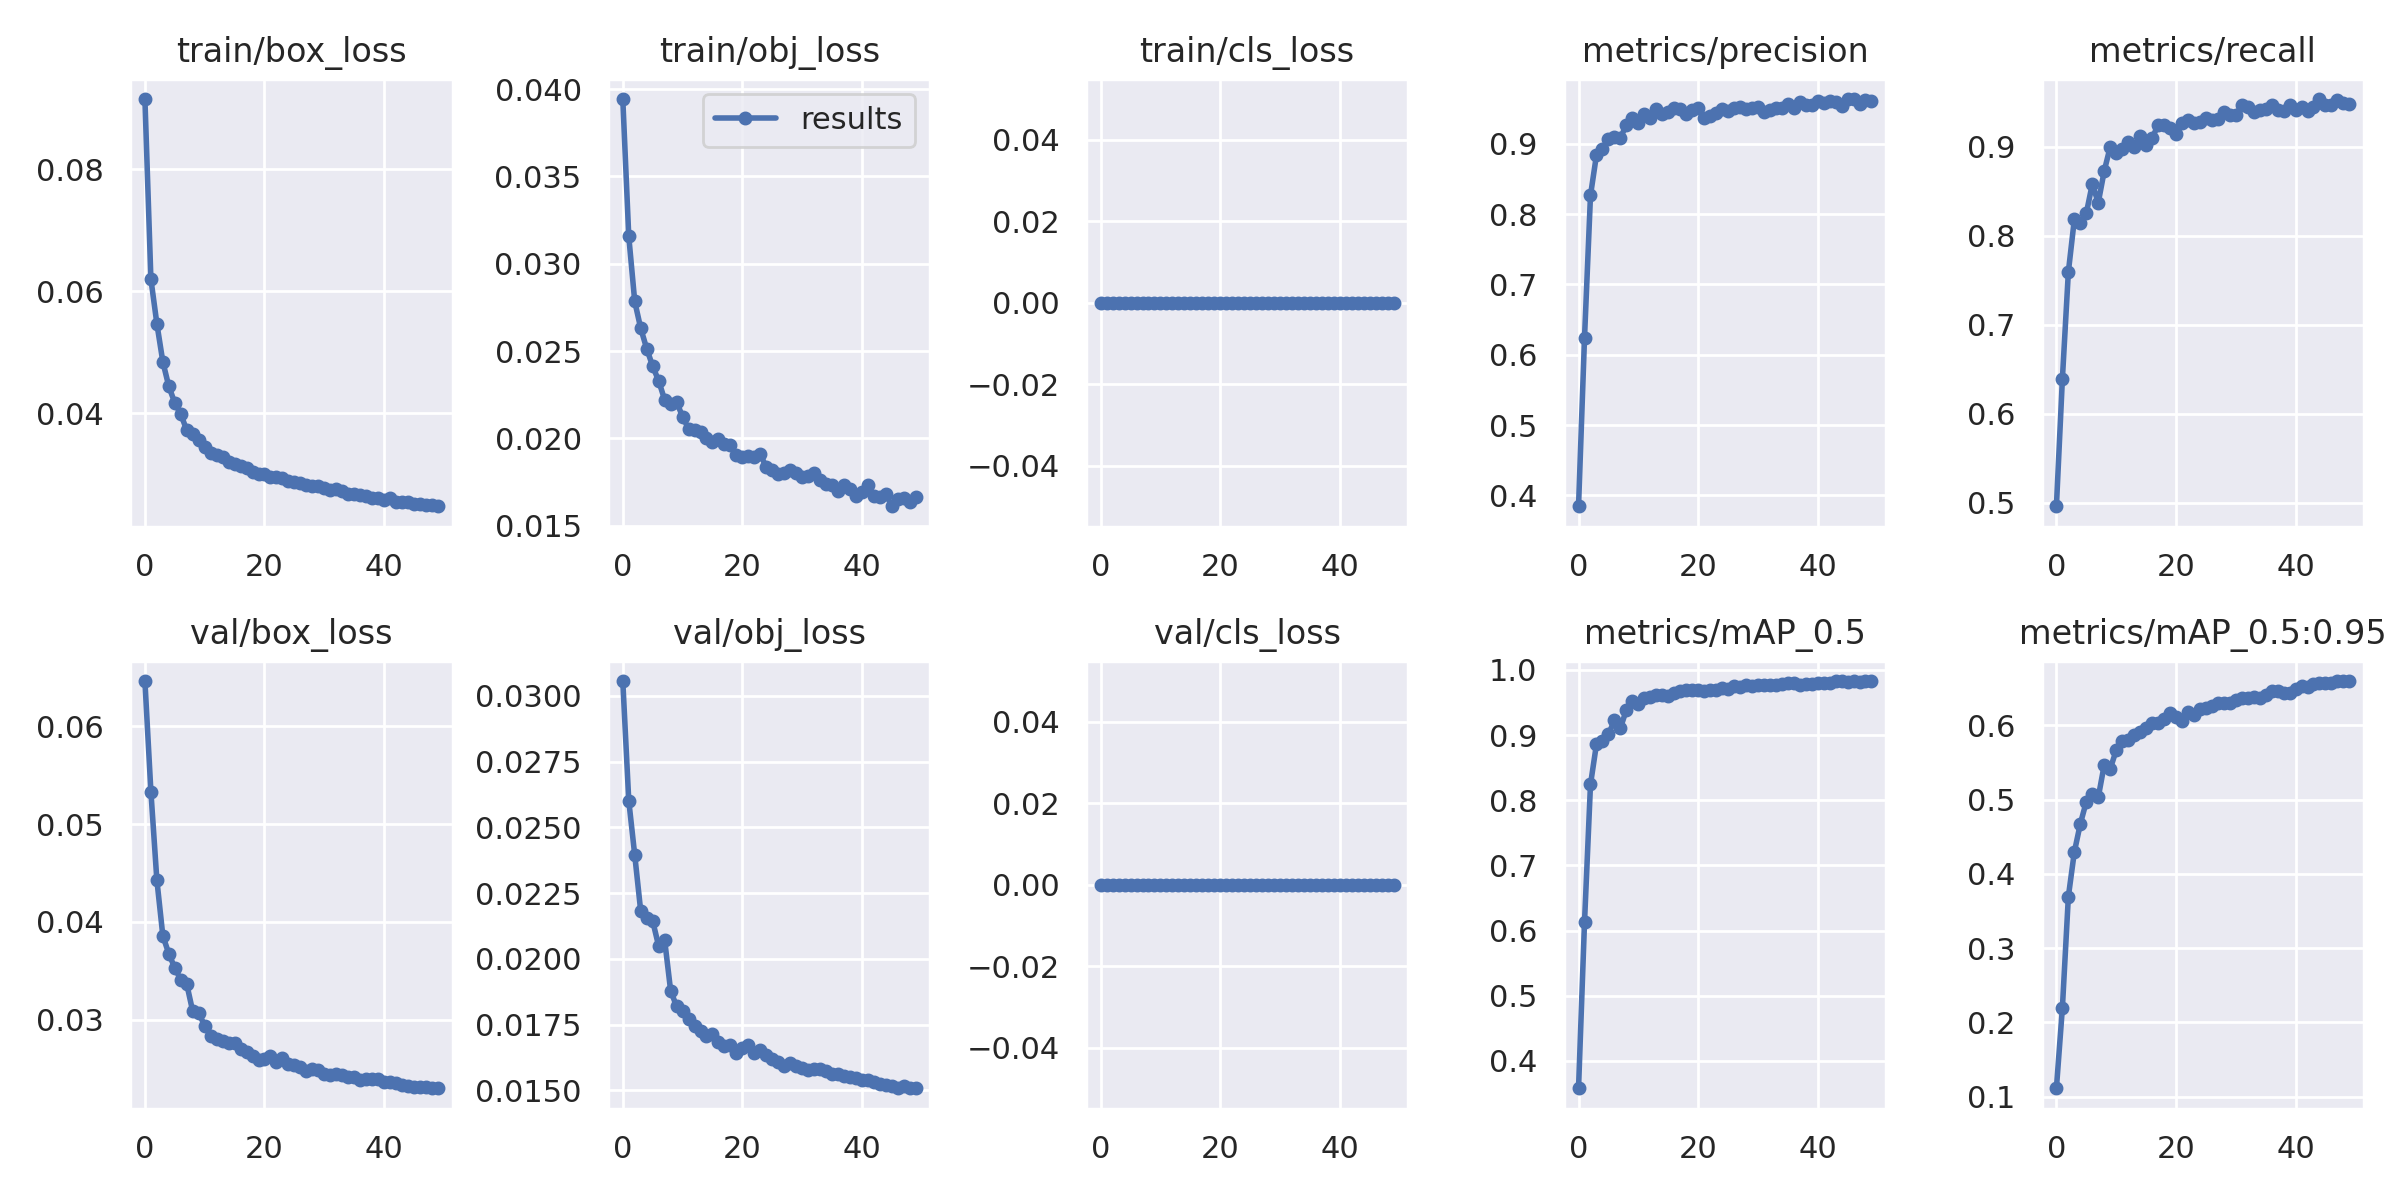

Values plotted in this chart, from the file beside it:
epoch, train/box_loss, train/obj_loss, train/cls_loss, metrics/precision, metrics/recall, metrics/mAP_0.5, metrics/mAP_0.5:0.95, val/box_loss, val/obj_loss, val/cls_loss, x/lr0, x/lr1, x/lr2
0, 0.09147, 0.03944, 0, 0.3847, 0.4959, 0.358, 0.1115, 0.06462, 0.03056, 0, 0.07013, 0.003319, 0.003319
1, 0.06198, 0.03157, 0, 0.6241, 0.6392, 0.6128, 0.2197, 0.05332, 0.02601, 0, 0.04, 0.00652, 0.00652
2, 0.05466, 0.02784, 0, 0.8268, 0.7594, 0.8243, 0.3695, 0.04427, 0.02395, 0, 0.009737, 0.00959, 0.00959
3, 0.0484, 0.0263, 0, 0.8841, 0.8184, 0.8861, 0.4294, 0.03857, 0.02181, 0, 0.009406, 0.009406, 0.009406
4, 0.04437, 0.02514, 0, 0.8927, 0.8148, 0.891, 0.4673, 0.03675, 0.02156, 0, 0.009406, 0.009406, 0.009406
5, 0.04169, 0.02413, 0, 0.907, 0.8254, 0.9012, 0.497, 0.03529, 0.02144, 0, 0.009208, 0.009208, 0.009208
6, 0.03982, 0.0233, 0, 0.9094, 0.858, 0.9225, 0.5077, 0.03408, 0.02049, 0, 0.00901, 0.00901, 0.00901
7, 0.03721, 0.02221, 0, 0.909, 0.8372, 0.9107, 0.503, 0.03364, 0.02072, 0, 0.008812, 0.008812, 0.008812
8, 0.03664, 0.02197, 0, 0.9263, 0.8729, 0.9385, 0.5466, 0.03085, 0.0188, 0, 0.008614, 0.008614, 0.008614
9, 0.03556, 0.02209, 0, 0.9361, 0.9, 0.9522, 0.5413, 0.03069, 0.01819, 0, 0.008416, 0.008416, 0.008416
10, 0.03438, 0.02124, 0, 0.9294, 0.893, 0.9474, 0.5662, 0.02939, 0.01804, 0, 0.008218, 0.008218, 0.008218
11, 0.03343, 0.02055, 0, 0.9421, 0.8972, 0.9569, 0.5793, 0.02836, 0.01773, 0, 0.00802, 0.00802, 0.00802
12, 0.03321, 0.02049, 0, 0.9369, 0.9052, 0.9588, 0.5796, 0.02801, 0.01745, 0, 0.007822, 0.007822, 0.007822
13, 0.03274, 0.02037, 0, 0.9498, 0.9, 0.9609, 0.5865, 0.02778, 0.01727, 0, 0.007624, 0.007624, 0.007624
14, 0.03196, 0.02004, 0, 0.9424, 0.9123, 0.9617, 0.5911, 0.02761, 0.01705, 0, 0.007426, 0.007426, 0.007426
15, 0.0317, 0.01981, 0, 0.9447, 0.902, 0.9605, 0.5961, 0.0276, 0.01716, 0, 0.007228, 0.007228, 0.007228
16, 0.03134, 0.01995, 0, 0.9507, 0.9099, 0.9639, 0.6025, 0.02702, 0.01686, 0, 0.00703, 0.00703, 0.00703
17, 0.03095, 0.01965, 0, 0.9501, 0.9242, 0.9673, 0.6027, 0.02666, 0.0167, 0, 0.006832, 0.006832, 0.006832
18, 0.03044, 0.01961, 0, 0.9428, 0.9249, 0.9687, 0.609, 0.02627, 0.01673, 0, 0.006634, 0.006634, 0.006634
19, 0.03011, 0.01902, 0, 0.9484, 0.9218, 0.9687, 0.6166, 0.02591, 0.01644, 0, 0.006436, 0.006436, 0.006436
20, 0.03005, 0.01895, 0, 0.9513, 0.9148, 0.9688, 0.6109, 0.02595, 0.0166, 0, 0.006238, 0.006238, 0.006238
21, 0.02955, 0.01902, 0, 0.9362, 0.9264, 0.9672, 0.6053, 0.0263, 0.01671, 0, 0.00604, 0.00604, 0.00604
22, 0.02947, 0.01895, 0, 0.9396, 0.9297, 0.9686, 0.6185, 0.02564, 0.01642, 0, 0.005842, 0.005842, 0.005842
23, 0.0294, 0.0191, 0, 0.9439, 0.9264, 0.9693, 0.614, 0.02606, 0.01655, 0, 0.005644, 0.005644, 0.005644
24, 0.02892, 0.01834, 0, 0.9493, 0.9275, 0.9722, 0.6219, 0.02548, 0.01633, 0, 0.005446, 0.005446, 0.005446
25, 0.02873, 0.01818, 0, 0.947, 0.9325, 0.9713, 0.6233, 0.02534, 0.01619, 0, 0.005248, 0.005248, 0.005248
26, 0.02848, 0.01795, 0, 0.9504, 0.9299, 0.9747, 0.6253, 0.02515, 0.01608, 0, 0.00505, 0.00505, 0.00505
27, 0.02825, 0.018, 0, 0.9521, 0.9312, 0.9733, 0.6305, 0.02477, 0.01593, 0, 0.004852, 0.004852, 0.004852
28, 0.02806, 0.0182, 0, 0.949, 0.9397, 0.9763, 0.6304, 0.02494, 0.01606, 0, 0.004654, 0.004654, 0.004654
29, 0.02799, 0.01801, 0, 0.9507, 0.9356, 0.9747, 0.6296, 0.02488, 0.01591, 0, 0.004456, 0.004456, 0.004456
30, 0.02768, 0.01777, 0, 0.9529, 0.9359, 0.9767, 0.6336, 0.02443, 0.01585, 0, 0.004258, 0.004258, 0.004258
31, 0.02734, 0.01785, 0, 0.9447, 0.9465, 0.9771, 0.6369, 0.02437, 0.01579, 0, 0.00406, 0.00406, 0.00406
32, 0.02763, 0.01804, 0, 0.9484, 0.9449, 0.9771, 0.6371, 0.02446, 0.01583, 0, 0.003862, 0.003862, 0.003862
33, 0.02728, 0.01763, 0, 0.9516, 0.9396, 0.9763, 0.6376, 0.02439, 0.0158, 0, 0.003664, 0.003664, 0.003664
34, 0.02682, 0.01739, 0, 0.9515, 0.9416, 0.9783, 0.6371, 0.02412, 0.01574, 0, 0.003466, 0.003466, 0.003466
35, 0.02678, 0.01733, 0, 0.9562, 0.943, 0.9799, 0.6412, 0.02412, 0.01562, 0, 0.003268, 0.003268, 0.003268
36, 0.02653, 0.017, 0, 0.9503, 0.9472, 0.98, 0.6462, 0.02385, 0.01561, 0, 0.00307, 0.00307, 0.00307
37, 0.02645, 0.01731, 0, 0.9593, 0.9414, 0.9767, 0.6464, 0.02394, 0.01554, 0, 0.002872, 0.002872, 0.002872
38, 0.02614, 0.01709, 0, 0.9554, 0.9398, 0.9789, 0.6432, 0.02396, 0.01552, 0, 0.002674, 0.002674, 0.002674
39, 0.0261, 0.01668, 0, 0.9546, 0.9468, 0.9791, 0.6429, 0.02394, 0.01549, 0, 0.002476, 0.002476, 0.002476
40, 0.02578, 0.0169, 0, 0.9606, 0.9413, 0.9791, 0.6483, 0.02368, 0.01541, 0, 0.002278, 0.002278, 0.002278
41, 0.02606, 0.01734, 0, 0.9583, 0.9445, 0.9793, 0.6528, 0.0236, 0.0154, 0, 0.00208, 0.00208, 0.00208
42, 0.02546, 0.01667, 0, 0.9602, 0.9403, 0.9799, 0.6516, 0.02349, 0.01533, 0, 0.001882, 0.001882, 0.001882
43, 0.0255, 0.01666, 0, 0.9601, 0.9443, 0.9823, 0.6553, 0.02336, 0.01524, 0, 0.001684, 0.001684, 0.001684
44, 0.02542, 0.01683, 0, 0.9544, 0.9538, 0.9827, 0.6567, 0.02328, 0.01522, 0, 0.001486, 0.001486, 0.001486
45, 0.02517, 0.01611, 0, 0.9637, 0.9472, 0.9818, 0.6562, 0.02312, 0.01519, 0, 0.001288, 0.001288, 0.001288
46, 0.02517, 0.01655, 0, 0.9632, 0.9468, 0.9828, 0.6573, 0.02313, 0.01511, 0, 0.00109, 0.00109, 0.00109
47, 0.025, 0.01659, 0, 0.9572, 0.9522, 0.982, 0.6593, 0.02309, 0.01515, 0, 0.000892, 0.000892, 0.000892
48, 0.02493, 0.01634, 0, 0.9621, 0.9492, 0.9829, 0.6595, 0.02304, 0.01508, 0, 0.000694, 0.000694, 0.000694
49, 0.02474, 0.01662, 0, 0.9611, 0.9485, 0.9823, 0.6594, 0.023, 0.01509, 0, 0.000496, 0.000496, 0.000496
